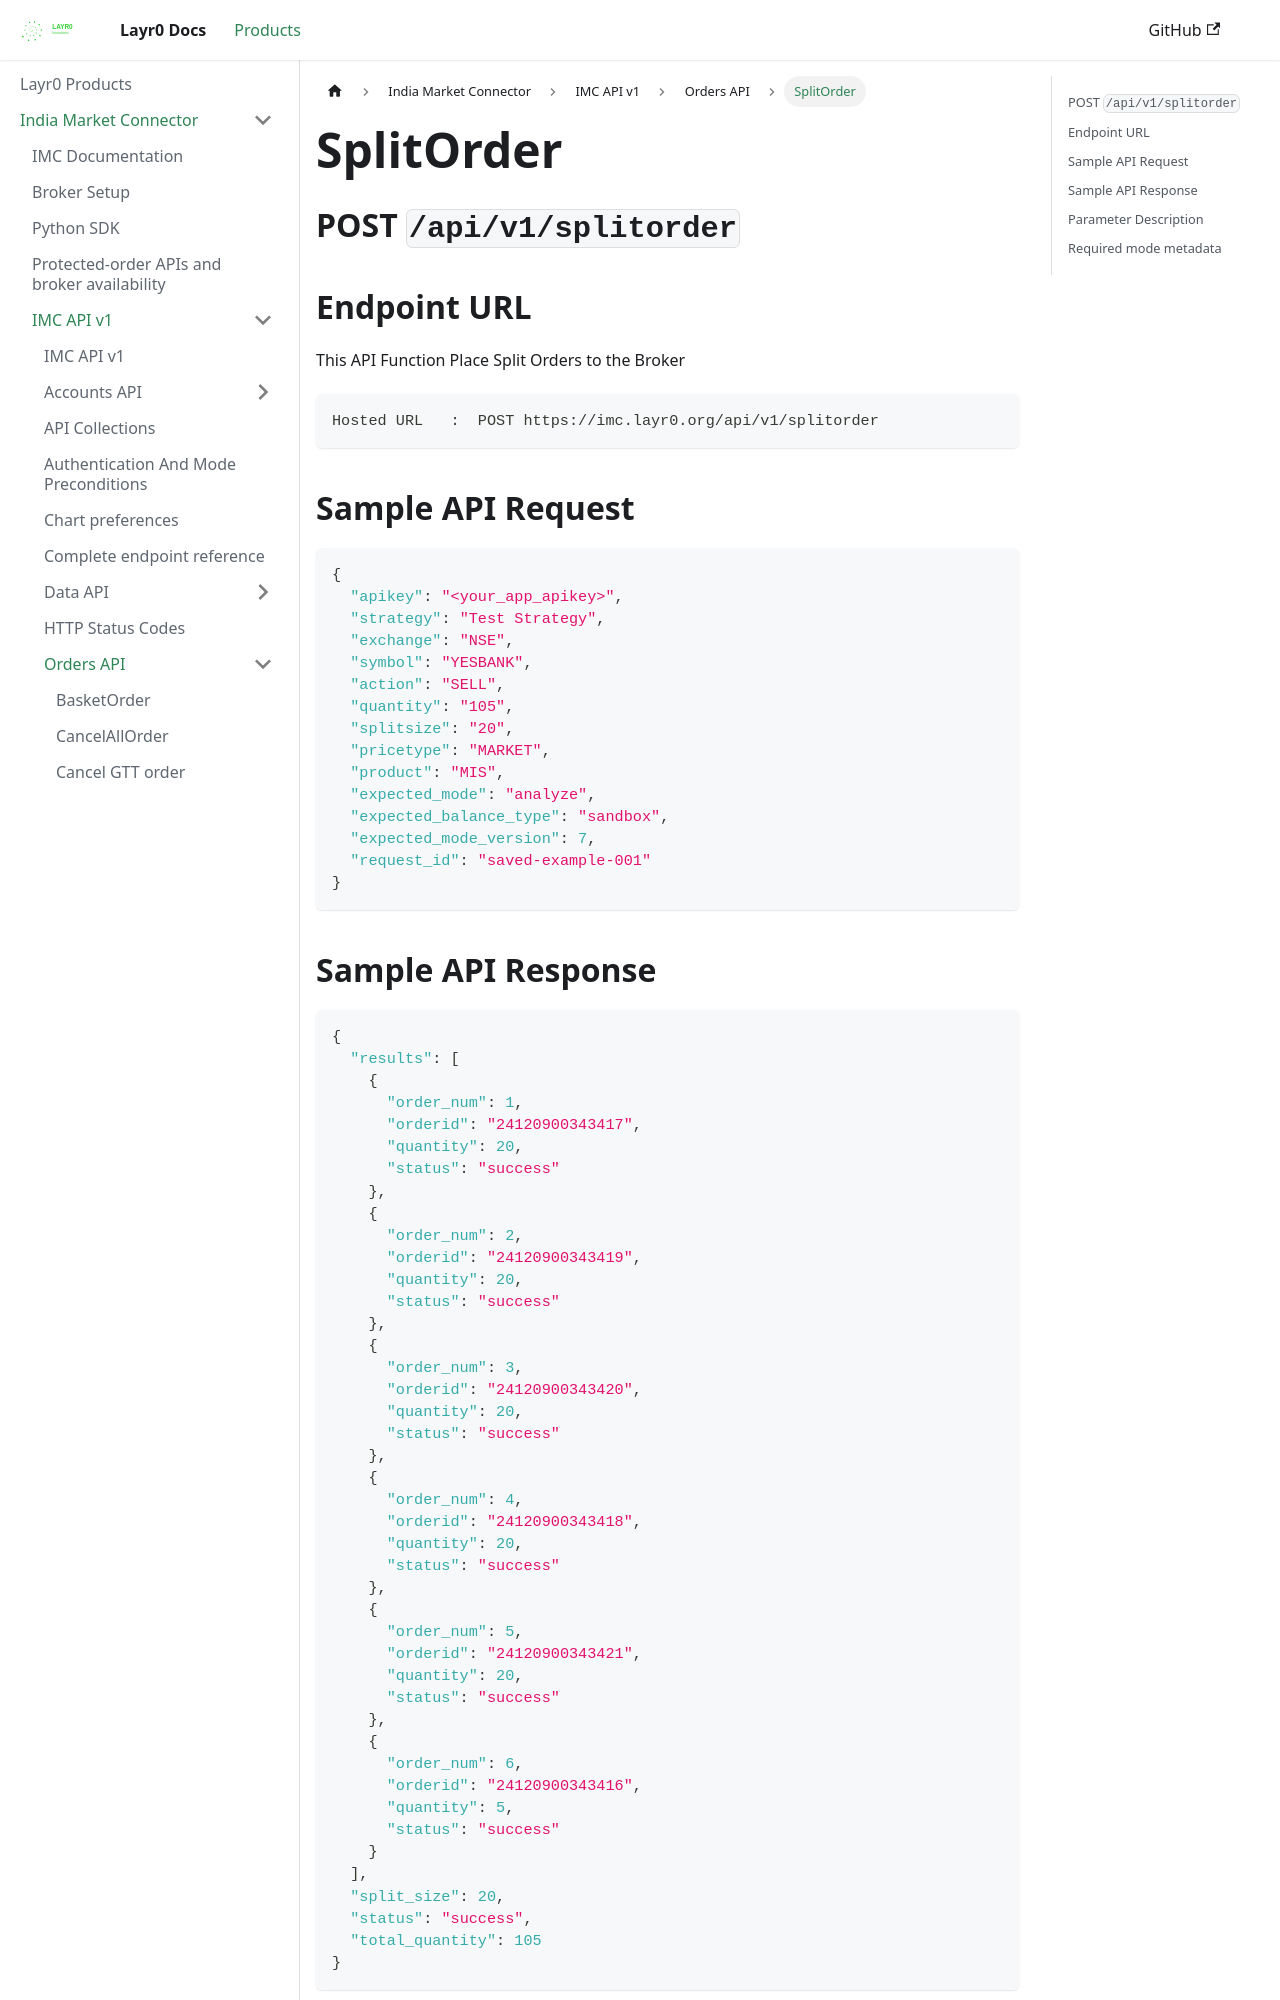

repository: layrZero/layrZero.github.io · page: docs/products/imc/api-documentation/v1/orders-api/splitorder.html · generator: docusaurus

# SplitOrder

## POST `/api/v1/splitorder`


## Endpoint URL

This API Function Place Split Orders to the Broker

```http
Hosted URL   :  POST https://imc.layr0.org/api/v1/splitorder
```



## Sample API Request

```json
{
  "apikey": "<your_app_apikey>",
  "strategy": "Test Strategy",
  "exchange": "NSE",
  "symbol": "YESBANK",
  "action": "SELL",
  "quantity": "105",
  "splitsize": "20",
  "pricetype": "MARKET",
  "product": "MIS",
  "expected_mode": "analyze",
  "expected_balance_type": "sandbox",
  "expected_mode_version": 7,
  "request_id": "saved-example-001"
}
```

###

## Sample API Response

```json
{
  "results": [
    {
      "order_num": 1,
      "orderid": "24120900343417",
      "quantity": 20,
      "status": "success"
    },
    {
      "order_num": 2,
      "orderid": "24120900343419",
      "quantity": 20,
      "status": "success"
    },
    {
      "order_num": 3,
      "orderid": "24120900343420",
      "quantity": 20,
      "status": "success"
    },
    {
      "order_num": 4,
      "orderid": "24120900343418",
      "quantity": 20,
      "status": "success"
    },
    {
      "order_num": 5,
      "orderid": "24120900343421",
      "quantity": 20,
      "status": "success"
    },
    {
      "order_num": 6,
      "orderid": "24120900343416",
      "quantity": 5,
      "status": "success"
    }
  ],
  "split_size": 20,
  "status": "success",
  "total_quantity": 105
}
```

###
